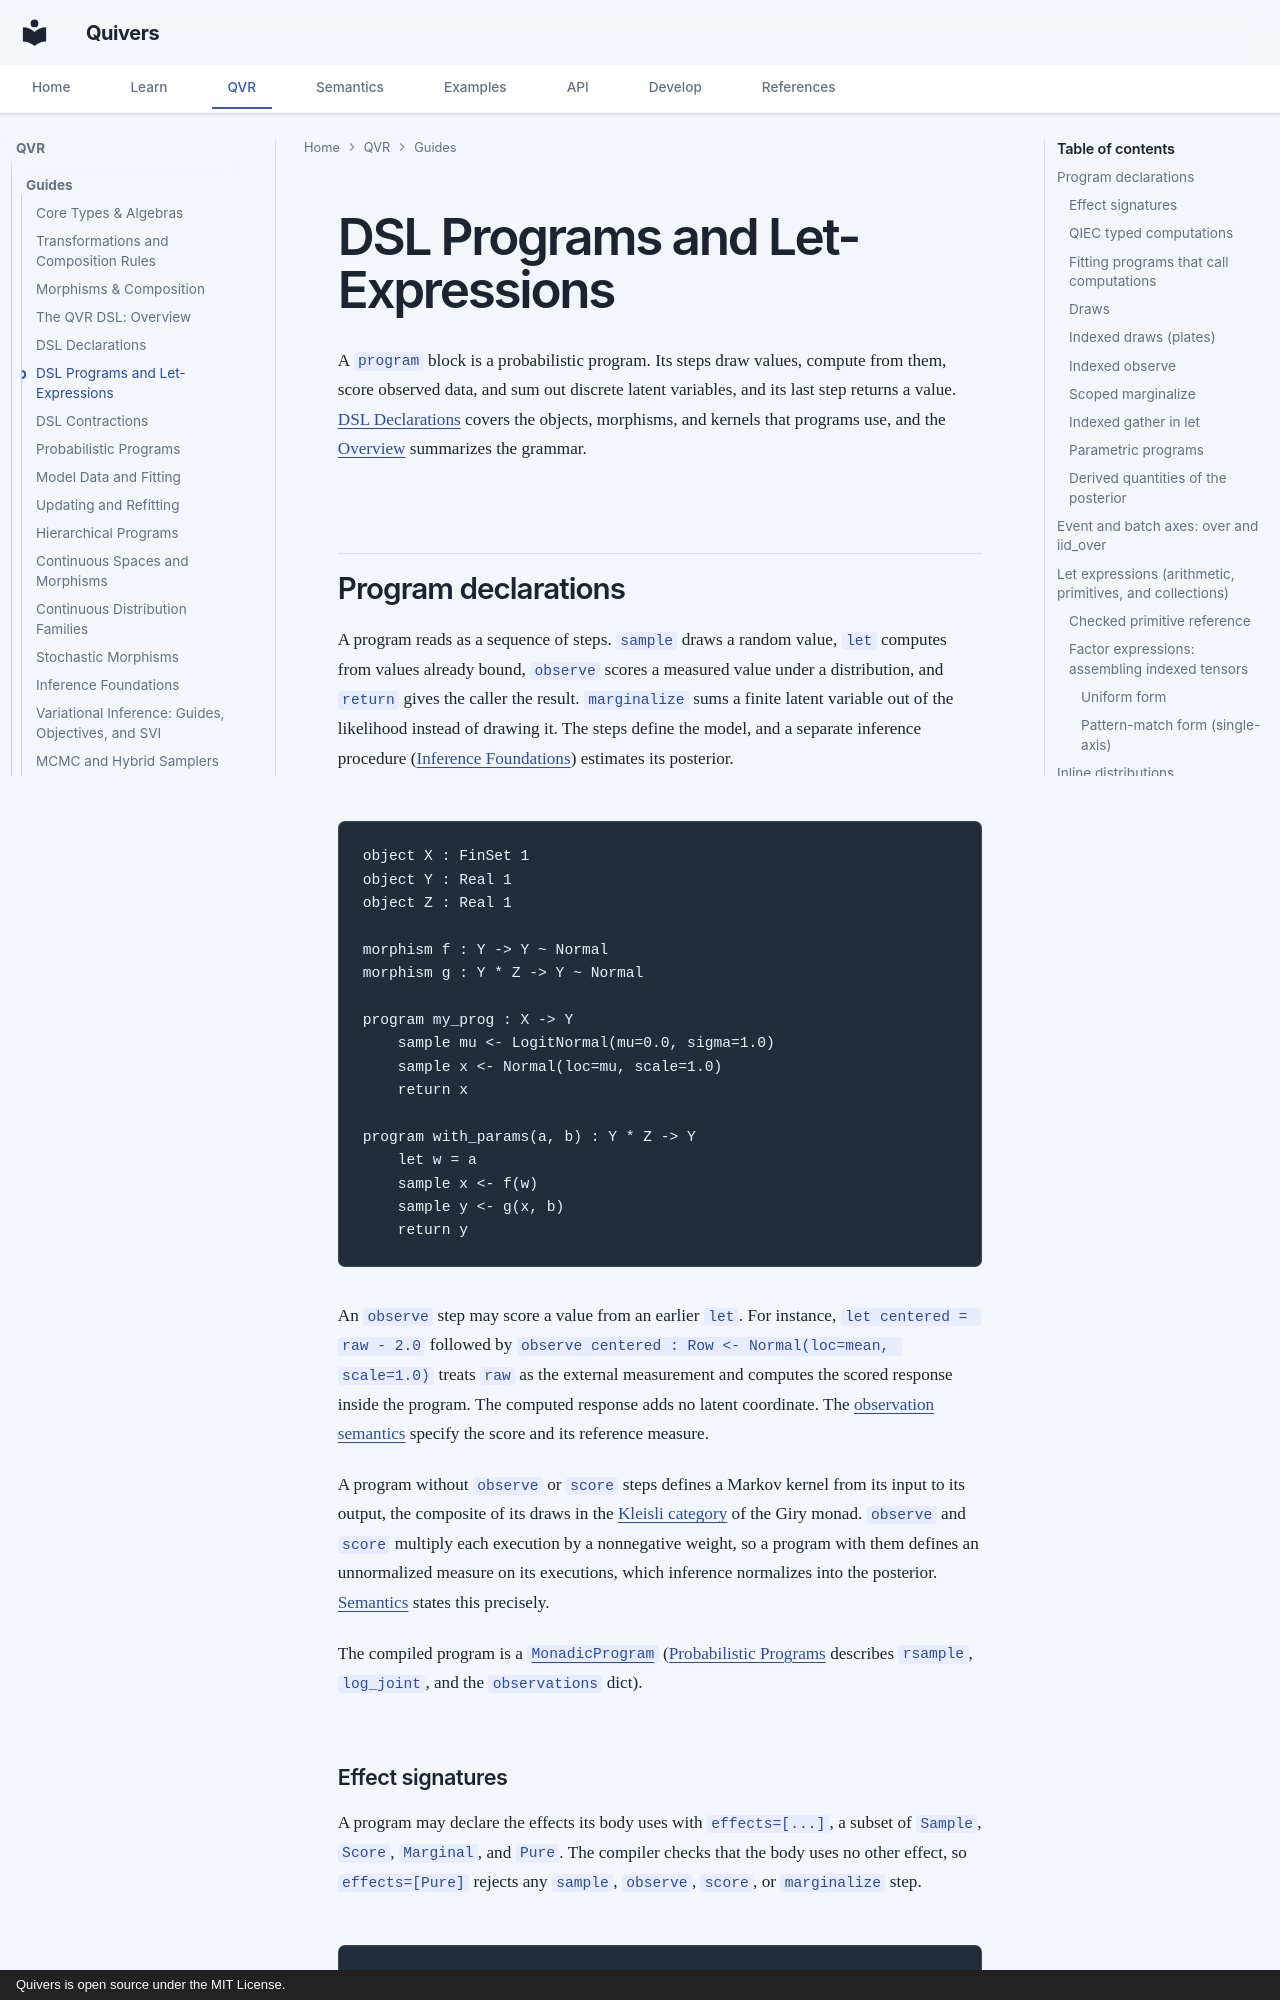

repository: quivers-dev/quivers · page: guides/dsl-programs-and-lets/index.html · generator: mkdocs · copyright: Quivers is open source under the MIT License.

# DSL Programs and Let-Expressions

A `program` block is a probabilistic program. Its steps draw values, compute from
them, score observed data, and sum out discrete latent variables, and its last step
returns a value. [DSL Declarations](dsl-declarations.md) covers the objects,
morphisms, and kernels that programs use, and the [Overview](dsl-overview.md#grammar)
summarizes the grammar.

## Program declarations

A program reads as a sequence of steps. `sample` draws a random value, `let` computes
from values already bound, `observe` scores a measured value under a distribution, and
`return` gives the caller the result. `marginalize` sums a finite latent variable out
of the likelihood instead of drawing it. The steps define the model, and a separate
inference procedure ([Inference Foundations](inference-foundations.md)) estimates its
posterior.

```qvr
object X : FinSet 1
object Y : Real 1
object Z : Real 1

morphism f : Y -> Y ~ Normal
morphism g : Y * Z -> Y ~ Normal

program my_prog : X -> Y
    sample mu <- LogitNormal(mu=0.0, sigma=1.0)
    sample x <- Normal(loc=mu, scale=1.0)
    return x

program with_params(a, b) : Y * Z -> Y
    let w = a
    sample x <- f(w)
    sample y <- g(x, b)
    return y
```

An `observe` step may score a value from an earlier `let`. For instance,
`let centered = raw - 2.0` followed by
`observe centered : Row <- Normal(loc=mean, scale=1.0)` treats `raw` as
the external measurement and computes the scored response inside the
program. The computed response adds no latent coordinate. The
[observation semantics](../semantics/programs.md#22-observe) specify the
score and its reference measure.

A program without `observe` or `score` steps defines a Markov kernel from its input
to its output, the composite of its draws in the [Kleisli category](https://ncatlab.org/nlab/show/Kleisli+category)
of the Giry monad. `observe` and `score` multiply each execution by a nonnegative
weight, so a program with them defines an unnormalized measure on its executions,
which inference normalizes into the posterior. [Semantics](../semantics/programs.md)
states this precisely.

The compiled program is a
[`MonadicProgram`](../api/continuous/programs.md#quivers.continuous.programs.MonadicProgram)
([Probabilistic Programs](programs.md) describes `rsample`, `log_joint`, and the
`observations` dict).

### Effect signatures

A program may declare the effects its body uses with `effects=[...]`, a subset of
`Sample`, `Score`, `Marginal`, and `Pure`. The compiler checks that the body uses no
other effect, so `effects=[Pure]` rejects any `sample`, `observe`, `score`, or
`marginalize` step.

```qvr
object X : FinSet 1
object Y : Real 1

program prior : X -> Y [effects=[Sample]]
    sample mu <- Normal(loc=0.0, scale=1.0)
    return mu

program deterministic : Y -> Y [effects=[Pure]]
    let doubled = 2.0 * x
    return doubled
```

[Compositional Effects](effects.md) covers effects in general.
